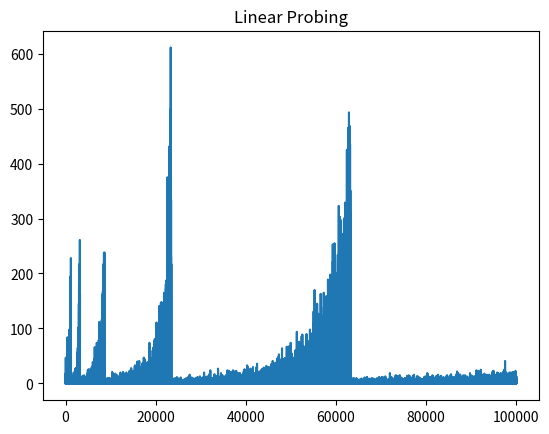

Write Python code to recreate this figure.
import random
import matplotlib.pyplot as plot


class LinearProbing:

    def __init__(self):
        self.comparisonOfLastFind = 0
        self.arraySize = 8
        self.usedCount = 0
        self.hashArray = [{'used': False} for _ in range(self.arraySize)]

    def insert(self, key, value):
        element, index = self._find(key)
        if element['used'] is False:
            self.usedCount += 1
            if 0.90 < self.usedCount / float(self.arraySize):
                self._resize()
        self.hashArray[index] = {'key': key, 'value': value, 'used': True}

    def delete(self, key):
        element, index = self._find(key)
        if element['used'] is True:
            self.usedCount -= 1
            self.hashArray[index]['used'] = False
            if 0.25 > self.usedCount / float(self.arraySize):
                self._resize()
        else:
            raise KeyError("No such key '{0}'!".format(key))

    def find(self, key):
        element, index = self._find(key)
        if element['used'] is False:
            raise KeyError("No such key '{0}'!".format(key))
        else:
            return element['key'], element['value']

    def _find(self, key):
        index = self._get_hash_index(key)
        self.comparisonOfLastFind = 0
        while self.hashArray[index]['used'] is True:
            self.comparisonOfLastFind += 1
            if self.hashArray[index]['key'] == key:
                return self.hashArray[index], index
            index = self._next_index(index)
        return self.hashArray[index], index

    def _get_hash_index(self, key):
        return hash(key) % self.arraySize

    def _next_index(self, index):
        return (index + 1) % self.arraySize

    def _resize(self):
        old_hash_array = self.hashArray
        self.arraySize = self.usedCount * 3
        self.usedCount = 0
        self.hashArray = [{'used': False} for _ in range(self.arraySize)]
        for element in old_hash_array:
            if element['used'] is True:
                self.insert(element['key'], element['value'])


class HashPlot:

    def __init__(self):
        self.listOfElementsCount = []
        self.listOfComparisonCount = []

    def add(self, elements_count, comparison_count):
        if elements_count < 0 or comparison_count < 0:
            return
        if len(self.listOfElementsCount) > 0 and self.listOfElementsCount[-1] == elements_count:
            return
        self.listOfElementsCount.append(elements_count)
        self.listOfComparisonCount.append(comparison_count)

    def show(self):
        plot.title("Linear Probing")
        plot.plot(self.listOfElementsCount, self.listOfComparisonCount)
        plot.show()


class HashTester:

    def __init__(self, number_of_draws, rand_max_range):
        self.numberOfDraws = number_of_draws
        self.randMaxRange = rand_max_range

    def start(self):
        my_hash = LinearProbing()
        my_plot = HashPlot()
        for _ in range(self.numberOfDraws):
            my_hash.insert(random.randint(1, self.randMaxRange), 5)
            my_plot.add(my_hash.usedCount, my_hash.comparisonOfLastFind)
        my_plot.show()


numberOfDraws = 100000
randMaxRange = 1000000000000000000
my_hash_tester = HashTester(numberOfDraws, randMaxRange)
my_hash_tester.start()
